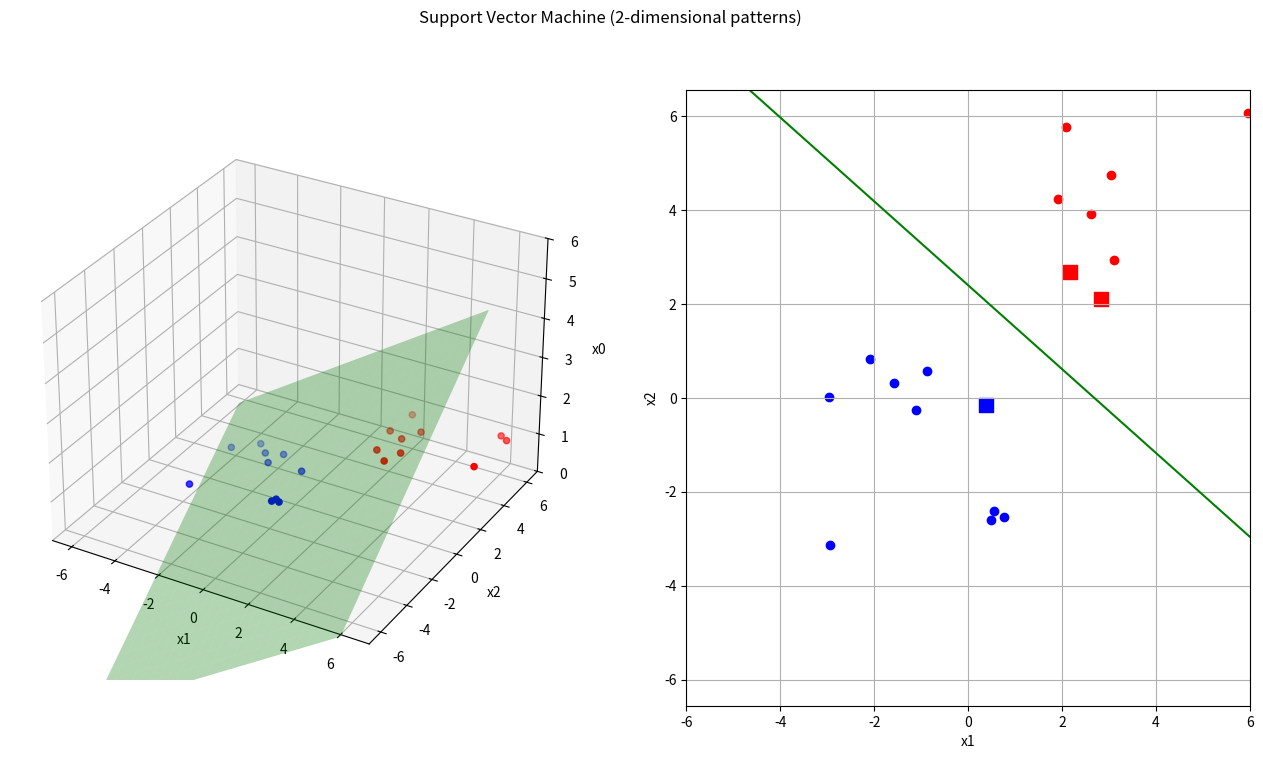

This chart was generated by the following Python code:
#!/usr/bin/env python3
#coding:utf-8
# 最急降下法によるSVM解法
#
# Hard margin と Soft margin に対応 
# (Command line option -C で設定可能. default: Hard Margin)
# (学習用データはランダムに生成．
#  Hard Margin用，Soft Margin用を変えることができます．
#  "class1の学習データ" "class2の学習データ" という文字列を
#  検索して修正箇所を探してください)
# 全て行列＋ベクトル演算で書き直してあるので，速いです．
from mpl_toolkits.mplot3d import Axes3D
import numpy as np
import matplotlib.pyplot as plt
import argparse
import sys


def train(matX, labels, alpha, beta, eta, C):
    eta_al = eta / len(labels) # update ratio of alpha
    eta_be = eta / len(labels) # update ratio of beta
    #C = 0.5 # Soft margin
    #                1
    # L(α) = α^t 1 - - α^t H α, where α^t t = 0 and α_i >= 0
    #                2
    # add regularization term 
    #                1             1
    # L(α) = α^t 1 - - α^t H α - β - || α^t t ||^2 
    #                2             2
    #                1            1
    # L(α) = α^t 1 - - α^t H α -  - β α^t t t^t α 
    #
    # 1 = [1,1,1,......1]
    # t = [t_1, t_2, ... , t_N]
    # H: (H_{nm} = t_n t_m k(x_n, x_m) = t_n t_m x_n^t x_m)
    #
    #
    #  ∂L        
    # ---- = 1 - H a - β  t t^t a   (1)
    #  ∂α      
    #             ∂L
    # α' = α + η ----  (2)
    #             ∂α
    #
    # (1),(2)式の実装
    vecOne = np.ones(alpha.size)
    matLabels = np.outer(labels, labels)
    matH = matLabels * matX.dot(matX.T)
    delta = vecOne - matH.dot(alpha) - beta * matLabels.dot(alpha)
    alpha += eta_al * delta
    for i in range(len(alpha)):
        if alpha[i] < 0.0: alpha[i] = 0.0 # α_i >= 0
        if alpha[i] > C:   alpha[i] = C   # α_i <= C  (Soft margin)
    #  ∂L    1
    #  --- =  - || α^t t ||^2 
    #  ∂β   2
    #               ∂L
    # β' = β + η ---
    #               ∂β
    for i in range(len(alpha)):     # αはベクトルの更新, βはスカラの更新．同じ重みにしたいのでこうした．
        #beta += eta_be * (alpha.dot(labels) ** 2) / 2.0
        beta += 10.0*eta_be * (alpha.dot(labels) ** 2) / 2.0 # 拘束条件を満たすように制約項の重みをさらに10倍

    return alpha, beta



def show2D( vecW, tData1, tData2, index1, index2, ax ):
    """
    2次元表示
    """
    ax.cla() # 描画クリア

    # 学習用パターン
    ax.scatter(tData1[:,1], tData1[:,2], c='red' , marker="o")
    ax.scatter(tData2[:,1], tData2[:,2], c='blue', marker="o")

    tData1s = tData1[index1]
    tData2s = tData2[index2]
    ax.scatter(tData1s[:,1], tData1s[:,2], c='red' , marker="s", s=100)
    ax.scatter(tData2s[:,1], tData2s[:,2], c='blue', marker="s", s=100)

    # 分離境界線
    x_fig = np.array(np.arange(-6,7,1))
    y_fig = -(vecW[1]/vecW[2])*x_fig - (vecW[0]/vecW[2])

    ax.grid()
    ax.set_xlim(-6,6)
    ax.set_ylim(-6,6)
    ax.set_xlabel("x1")
    ax.set_ylabel("x2")
    ax.set_aspect('equal', 'datalim')
    ax.plot(x_fig,y_fig, c='green')


def show3D( vecW, tData1, tData2, index1, index2, ax ):
    """
    3次元表示
    """
    ax.cla() # 描画クリア

    # 学習用パターン
    ax.scatter(tData1[:,1], tData1[:,2], tData1[:,0], c='red' , marker="o")
    ax.scatter(tData2[:,1], tData2[:,2], tData2[:,0], c='blue', marker="o")

    # 分離境界面
    x = np.arange(-6, 6, 0.5)
    y = np.arange(-6, 6, 0.5)
    X, Y = np.meshgrid(x, y)
    Z = -vecW[1]/vecW[0]*X - vecW[2]/vecW[0]*Y 

    ax.grid()
    ax.set_zlim(0, 6)
    ax.set_xlabel("x1")
    ax.set_ylabel("x2")
    ax.set_zlabel("x0")
    ax.plot_surface(X, Y, Z, rstride=1, cstride=1, alpha=0.3, color='green')


def show( vecW, tData1, tData2, index1, index2, sp1, sp2 ):
    """
    3D + 2D 表示
    """

    show3D(vecW, tData1, tData2, index1, index2, sp1)
    show2D(vecW, tData1, tData2, index1, index2, sp2)
    plt.pause(0.01)



def int_or_str(text):
    """Helper function for argument parsing."""
    try:
        return int(text)
    except ValueError:
        return text
    

def generateTrainData( train_num, seed, overwrap ):
    """ Generate Training Data from random data """
    """
        class1:  0<x<1,  0<y<1 の正方形 と
        class2: -1<x<0, -1<y<0 の正方形 を 

        class1 は(-overwrap/2, -overwrap/2)だけ平行移動
        class2 は( overwrap/2,  overwrap/2)だけ平行移動　した領域内を5倍に拡大し
        (bias,bias)だけ平行移動し，
        その領域内をランダムサンプリング

        biasは分布全体の平行移動
        overwrapは2クラスの分布の重なり具合を決める．
        overwrap=0 なら重なり無しで領域は接している   (Hard margin用)
        overwrap<0 なら重なり無しで領域間は離れる     (Hard margin用)
        overwrap>0 なら領域間は重なる                 (Soft margin用)
        overwrap=1 (100%)で完全に重なる

    """
    #overwrap    = 1.0            # クラス間の重なり(100%)
    #overwrap    = 0.5            # クラス間の重なり( 50%)
    #overwrap    = 0.0            # クラス間の重なり(  0%)
    bias      = 1.5            # 偏り

    # Set Random Seed
    if seed != -1:
        np.random.seed(seed)

    # class1の学習データ
    tData1_x = (np.random.rand(train_num//2) - overwrap/2.0) * 5 + bias  # x成分
    tData1_y = (np.random.rand(train_num//2) - overwrap/2.0) * 5 + bias  # y成分 (For Soft Margin SVM)
    tData1_label = np.ones(train_num//2)                         # ラベル1

    # class2の学習データ
    tData2_x = (np.random.rand(train_num//2) * -1 + overwrap/2.0) * 5 + bias  # x成分
    tData2_y = (np.random.rand(train_num//2) * -1 + overwrap/2.0) * 5 + bias  # y成分 (For Soft Margin SVM)
    tData2_label = np.ones(train_num//2) * -1                           # ラベル-1

    x0 = np.ones(train_num//2) # 拡張ベクトル用x0は常に1

    # 特徴ベクトルを並べた行列
    tData1 = np.c_[tData1_x, tData1_y]
    tData2 = np.c_[tData2_x, tData2_y]
    # 拡張特徴ベクトルを並べた行列
    tData1e = np.c_[x0, tData1_x, tData1_y]
    tData2e = np.c_[x0, tData2_x, tData2_y]

    # 全学習データを統合
    matX   = np.r_[tData1, tData2]
    labels = np.r_[tData1_label, tData2_label]

    return matX, labels, tData1e, tData2e



if __name__ == '__main__':
    """
    Main Function
    """
    parser = argparse.ArgumentParser(description=__doc__)
    parser.add_argument('-n', '--train_num', type=int, default=20,
                        help='number of training data (default=20)')
    parser.add_argument('-o', '--overwrap', type=float, default=0.0,
                        help='overwrap rate of 2 class data (default=0.0[no overwrap])')
    parser.add_argument('-i', '--iter_num', type=int, default=10000,
                        help='itteration number for training (default=10000)')
    parser.add_argument('-s', '--seed', type=int, default=-1,
                        help='random seed number (default:Random)')
    parser.add_argument('-e', '--eta', type=float, default=0.1,
                        help='eta (default=0.1)')
    parser.add_argument('-C', '--softC', type=float, default=1.e10,
                        help='soft margin C (typically, C=0.5) (default C=1.e10 means Hard Margin)')

    args = parser.parse_args()



    # 学習用データの生成
    train_num = args.train_num # 学習データ数
    matX, labels, tData1e, tData2e = generateTrainData( train_num, args.seed, args.overwrap )

    # グラフ描画の準備
    fig = plt.figure(figsize=(16,8))
    fig.suptitle('Support Vector Machine (2-dimensional patterns)')
    sp1 = fig.add_subplot(1, 2, 1, projection='3d')
    sp2 = fig.add_subplot(1, 2, 2)

    # 最急降下法での解法
    loop = args.iter_num # 最大loop回数

    # Lagrange Multipliers
    alpha = np.zeros(train_num)
    beta  = 1.0
    C     = args.softC
    eta   = args.eta

    disp_int = 1 # 表示間隔
    for j in range(loop):
        alpha, beta = train(matX, labels, alpha, beta, eta, C) # 学習

        index = alpha > 0   # サポートベクトル(alpha>0)の配列index
        np.set_printoptions(formatter={'float': '{: 0.3f}'.format})
        w = ((alpha * labels).T).dot(matX)
        b = (labels[index] - matX[index].dot(w)).mean()
        vecW = np.r_[b,w]
        print("\r[", j, "] ", end="")
        print("alpha = ", alpha, end="")
        #print(" beta = ", beta, end="")
        print(", w = ",  vecW , "\033[1A", end="")
        #print("support vector's index = ", index)
        index1 = index[:train_num//2]
        index2 = index[train_num//2:]
        if j==10: disp_int = 2
        if j==40: disp_int = 5
        if j==100: disp_int = 10
        if j==200: disp_int = 100
        if j==1000: disp_int = 200
        if j%disp_int == 0:
            show(vecW, tData1e, tData2e, index1, index2, sp1, sp2) # 表示

    show(vecW, tData1e, tData2e, index1, index2, sp1, sp2) # 表示
    plt.show() # 最後は表示をkeep
    print("\n\n")
